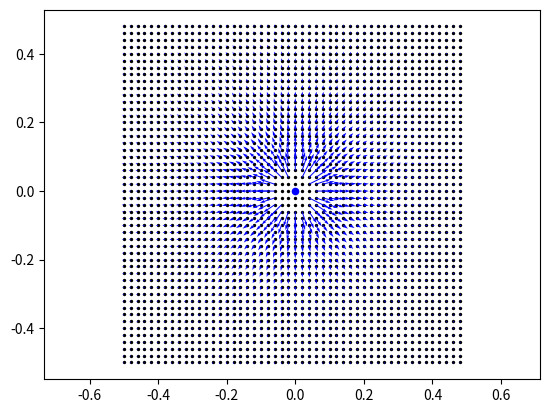

This chart was generated by the following Python code:
import matplotlib.pyplot as plt
import numpy as np

xmin, ymin, xmax, ymax = -0.5, -0.5, 0.5, 0.5

h = .02
X = np.arange(xmin, xmax, h)
Y = np.arange(ymin, ymax, h)
X0=[0]
Y0=[0]
Rlim = 0.002

XX,YY = np.meshgrid(X, Y)

R=np.sqrt(XX**2+YY**2)
R[R**2<Rlim] = np.nan 
Ex=XX/R**2
Ey=YY/R**2

plt.axis('equal')

plt.scatter(XX,YY,s=2,c="black")
plt.scatter(X0,Y0,s=20,c='blue')
plt.quiver(XX,YY,Ex,Ey,color='blue', width=0.002, scale = 500)
plt.show()
